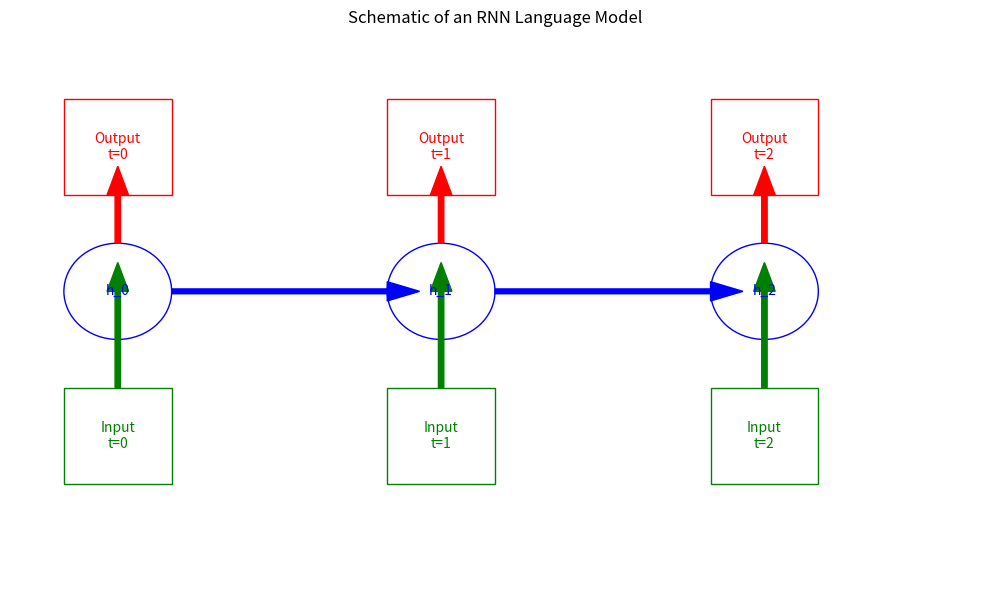

Generate this figure with matplotlib:
import matplotlib.pyplot as plt
from matplotlib.patches import Circle, Rectangle, FancyArrow

fig, ax = plt.subplots(figsize=(10, 6))

# Draw RNN over 3 time steps
for t in range(3):
    # Hidden state (circle)
    ax.add_patch(Circle((t*3, 2), 0.5, fill=False, color='blue'))
    # Input (rectangle below)
    ax.add_patch(Rectangle((t*3 - 0.5, 0), 1, 1, fill=False, color='green'))
    # Output (rectangle above)
    ax.add_patch(Rectangle((t*3 - 0.5, 3), 1, 1, fill=False, color='red'))
    # Arrows: input -> hidden, hidden -> output, hidden -> next hidden
    ax.add_patch(FancyArrow(t*3, 1, 0, 1, width=0.05, head_width=0.2, color='green'))
    ax.add_patch(FancyArrow(t*3, 2.5, 0, 0.5, width=0.05, head_width=0.2, color='red'))
    if t < 2:
        ax.add_patch(FancyArrow(t*3 + 0.5, 2, 2, 0, width=0.05, head_width=0.2, color='blue'))

# Add labels
for t in range(3):
    ax.text(t*3, 0.5, f'Input\nt={t}', ha='center', va='center', color='green')
    ax.text(t*3, 2, f'h_{t}', ha='center', va='center', color='blue')
    ax.text(t*3, 3.5, f'Output\nt={t}', ha='center', va='center', color='red')

ax.set_xlim(-1, 8)
ax.set_ylim(-1, 4.5)
ax.axis('off')
plt.title('Schematic of an RNN Language Model', pad=20)
plt.tight_layout()
plt.savefig('rnn_visualization.png', dpi=300)
plt.show()